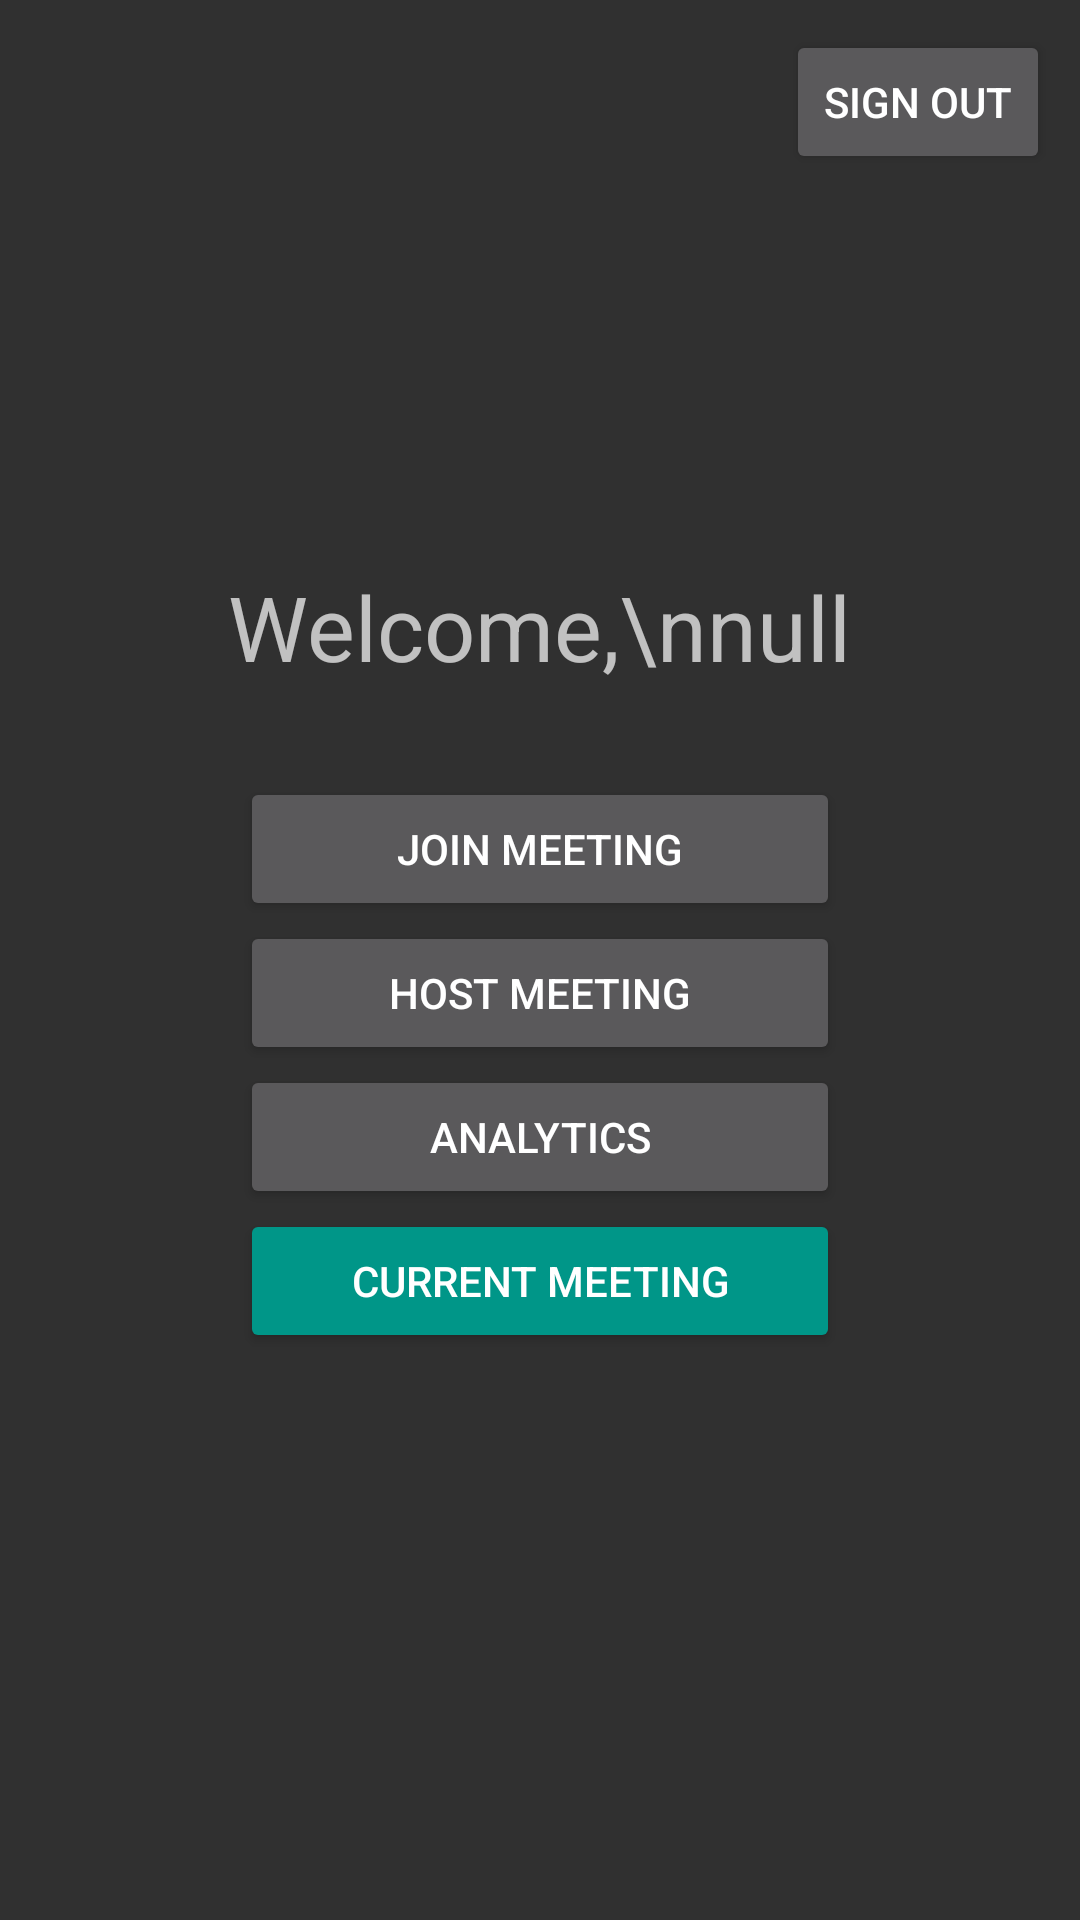

Layout XML and referenced resources for this Android screen:
<!-- AndroidManifest.xml: application theme AppTheme -->
<!-- res/layout/activity_welcome.xml -->
<?xml version="1.0" encoding="utf-8"?>
<RelativeLayout xmlns:android="http://schemas.android.com/apk/res/android"
    xmlns:tools="http://schemas.android.com/tools"
    android:layout_width="match_parent"
    android:layout_height="match_parent"
    tools:context="com.example.desve.attendancegps.WelcomeActivity">

    <Button
        android:id="@+id/sign_out_button"
        android:layout_width="wrap_content"
        android:layout_height="wrap_content"
        android:layout_alignParentRight="true"
        android:layout_marginRight="10dp"
        android:layout_marginTop="10dp"
        android:onClick="signOut"
        android:text="Sign Out" />

    <LinearLayout
        android:id="@+id/linear_layout"
        android:layout_width="match_parent"
        android:layout_height="match_parent"
        android:gravity="center"
        android:orientation="vertical">

        <TextView
            android:id="@+id/welcome_text"
            android:layout_width="wrap_content"
            android:layout_height="wrap_content"
            android:layout_marginBottom="30dp"
            android:gravity="center"
            android:text="Welcome,\nnull"
            android:textSize="30dp" />

        <Button
            android:layout_width="200dp"
            android:layout_height="wrap_content"
            android:onClick="joinMeeting"
            android:text="Join Meeting" />

        <Button
            android:id="@+id/host_button"
            android:layout_width="200dp"
            android:layout_height="wrap_content"
            android:onClick="hostMeeting"
            android:text="Host Meeting" />

        <Button
            android:layout_width="200dp"
            android:layout_height="wrap_content"
            android:onClick="analytics"
            android:text="Analytics" />

        <Button
            android:id="@+id/currentButton"
            android:layout_width="200dp"
            android:layout_height="wrap_content"
            android:backgroundTint="@color/colorAccent"
            android:onClick="onCurrentClicked"
            android:text="Current Meeting"
            android:textColor="@color/common_google_signin_btn_text_dark" />

    </LinearLayout>

</RelativeLayout>
<!-- resources referenced by this layout -->
<resources>
  <color name="colorAccent">#ff009688</color>
  <style name="AppTheme" parent="android:Theme.Material">
           
          <item name="colorPrimary">@color/colorPrimary</item>
          <item name="colorPrimaryDark">@color/colorPrimaryDark</item>
          <item name="colorAccent">@color/colorAccent</item>
      </style>
  <color name="colorPrimary">#4b59a6</color>
  <color name="colorPrimaryDark">#303F9F</color>
</resources>
